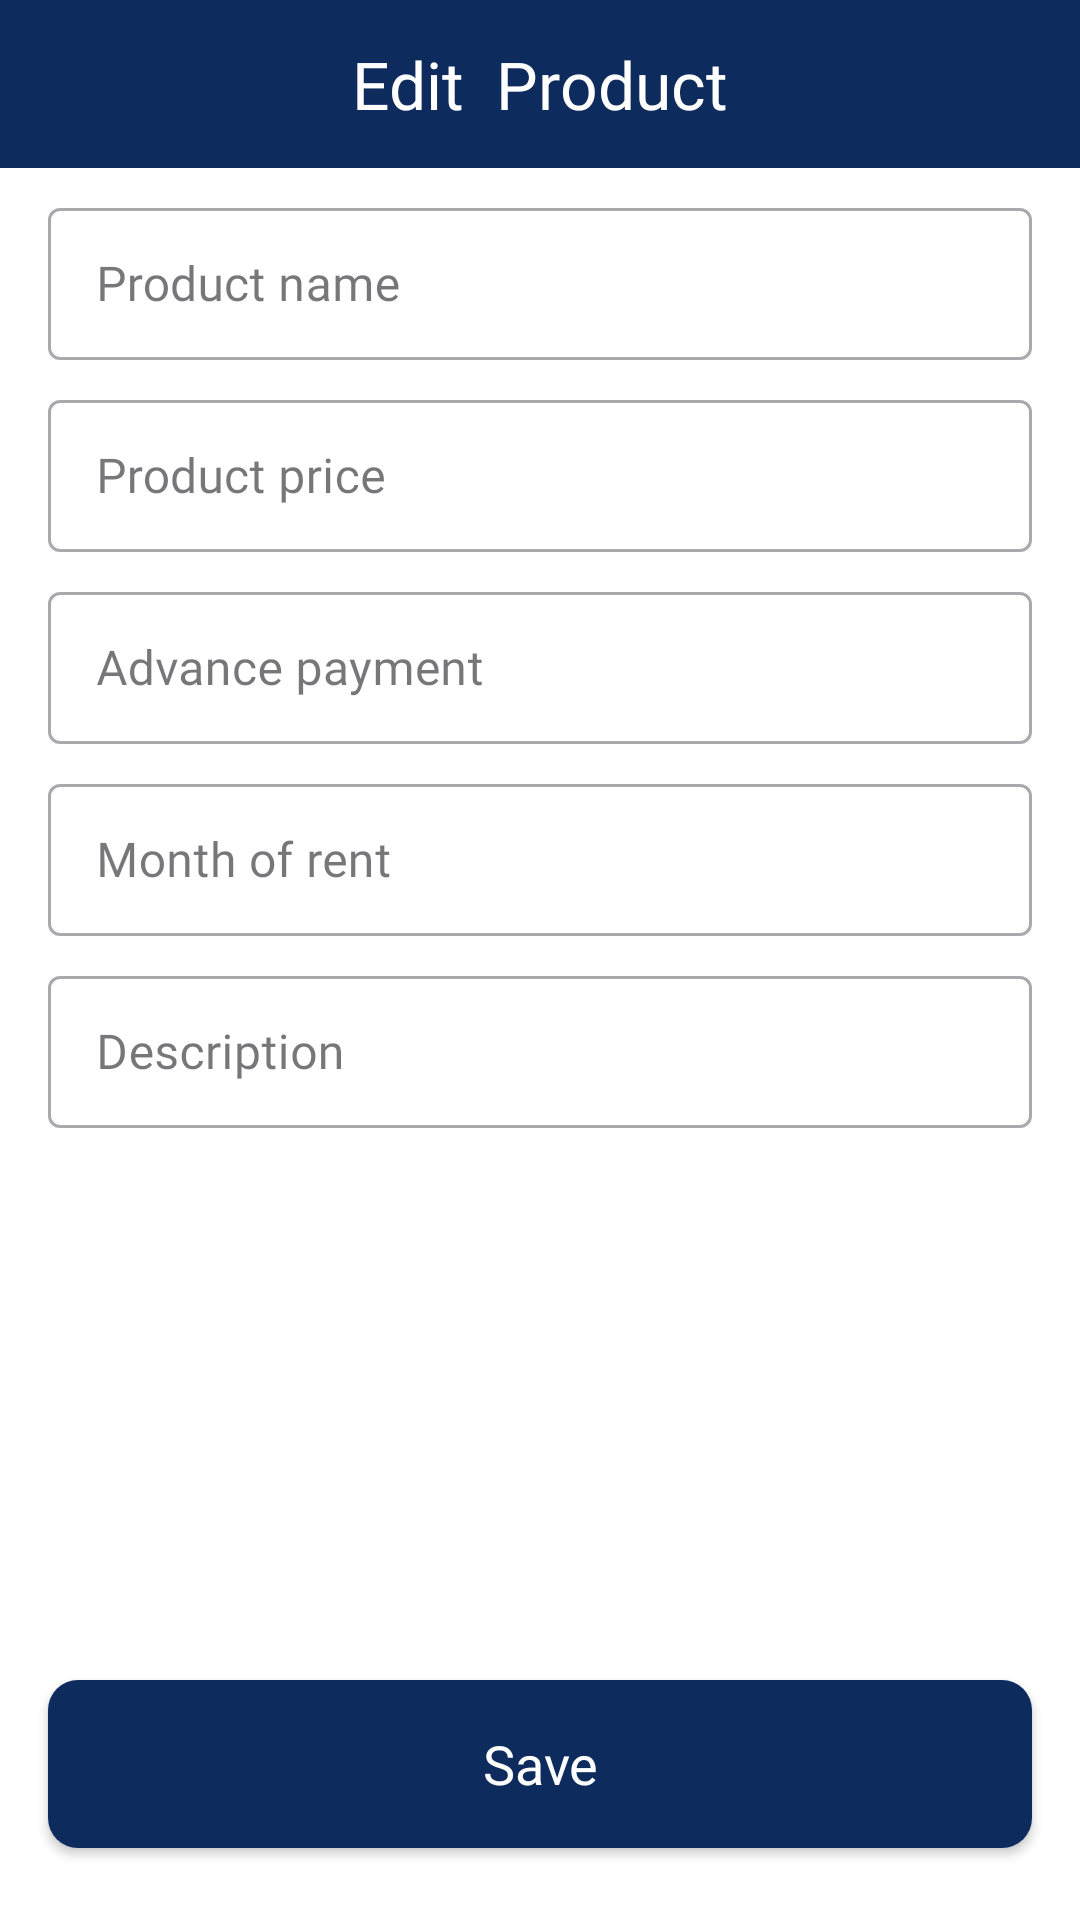

Layout XML and referenced resources for this Android screen:
<!-- AndroidManifest.xml: application theme Theme.SellerApp -->
<!-- res/layout/screen_edit_product.xml -->
<?xml version="1.0" encoding="utf-8"?>
<androidx.constraintlayout.widget.ConstraintLayout xmlns:android="http://schemas.android.com/apk/res/android"
    xmlns:app="http://schemas.android.com/apk/res-auto"
    xmlns:tools="http://schemas.android.com/tools"
    android:layout_width="match_parent"
    android:layout_height="match_parent"
    android:background="#FFF">

    <com.google.android.material.appbar.AppBarLayout
        android:id="@+id/appBar"
        android:layout_width="match_parent"
        android:layout_height="?android:actionBarSize"
        android:background="@color/color_app_main"
        app:layout_constraintTop_toTopOf="parent"
        app:layout_constraintVertical_bias="0" />

    <ImageView
        android:id="@+id/imageView"
        android:layout_width="40dp"
        android:layout_height="40dp"
        android:layout_marginStart="12dp"
        android:background="?android:selectableItemBackground"
        android:clickable="true"
        android:focusable="true"
        android:padding="10dp"
        android:src="@drawable/ic_back"
        app:layout_constraintBottom_toBottomOf="@id/appBar"
        app:layout_constraintStart_toStartOf="@id/appBar"
        app:layout_constraintTop_toTopOf="@id/appBar"
        app:tint="@color/white" />


    <com.google.android.material.textfield.TextInputLayout
        android:id="@+id/dialog_name4"
        style="@style/Widget.MaterialComponents.TextInputLayout.OutlinedBox.Dense"
        android:layout_width="match_parent"
        android:layout_height="56dp"
        android:layout_marginHorizontal="16dp"
        android:layout_marginTop="8dp"
        app:layout_constraintTop_toBottomOf="@id/appBar">

        <com.google.android.material.textfield.TextInputEditText
            android:id="@+id/product_name"
            android:layout_width="match_parent"
            android:layout_height="match_parent"
            android:fontFamily="@font/nunito"
            android:hint="Product name"
            android:inputType="textEmailAddress"
            android:lines="1" />
    </com.google.android.material.textfield.TextInputLayout>

    <com.google.android.material.textfield.TextInputLayout
        android:id="@+id/dialog_name5"
        style="@style/Widget.MaterialComponents.TextInputLayout.OutlinedBox.Dense"
        android:layout_width="match_parent"
        android:layout_height="56dp"
        android:layout_marginHorizontal="16dp"
        android:layout_marginTop="8dp"
        app:layout_constraintTop_toBottomOf="@id/dialog_name4">

        <com.google.android.material.textfield.TextInputEditText
            android:id="@+id/product_price"
            android:layout_width="match_parent"
            android:layout_height="match_parent"
            android:fontFamily="@font/nunito"
            android:hint="Product price"
            android:inputType="numberDecimal"
            android:lines="1" />
    </com.google.android.material.textfield.TextInputLayout>

    <com.google.android.material.textfield.TextInputLayout
        android:id="@+id/dialog_name6"
        style="@style/Widget.MaterialComponents.TextInputLayout.OutlinedBox.Dense"
        android:layout_width="match_parent"
        android:layout_height="56dp"
        android:layout_marginHorizontal="16dp"
        android:layout_marginTop="8dp"
        app:layout_constraintTop_toBottomOf="@id/dialog_name5">

        <com.google.android.material.textfield.TextInputEditText
            android:id="@+id/advance_payment"
            android:layout_width="match_parent"
            android:layout_height="match_parent"
            android:fontFamily="@font/nunito"
            android:hint="Advance payment"
            android:inputType="numberDecimal"
            android:lines="1" />
    </com.google.android.material.textfield.TextInputLayout>

    <com.google.android.material.textfield.TextInputLayout
        android:id="@+id/dialog_name7"
        style="@style/Widget.MaterialComponents.TextInputLayout.OutlinedBox.Dense"
        android:layout_width="match_parent"
        android:layout_height="56dp"
        android:layout_marginHorizontal="16dp"
        android:layout_marginTop="8dp"
        app:layout_constraintTop_toBottomOf="@id/dialog_name6">

        <com.google.android.material.textfield.TextInputEditText
            android:id="@+id/payment_month"
            android:layout_width="match_parent"
            android:layout_height="match_parent"
            android:fontFamily="@font/nunito"
            android:hint="Month of rent"
            android:inputType="numberDecimal"
            android:lines="1"
            android:maxLength="2" />
    </com.google.android.material.textfield.TextInputLayout>

    <com.google.android.material.textfield.TextInputLayout
        android:id="@+id/dialog_name8"
        style="@style/Widget.MaterialComponents.TextInputLayout.OutlinedBox.Dense"
        android:layout_width="match_parent"
        android:layout_height="56dp"
        android:layout_marginHorizontal="16dp"
        android:layout_marginTop="8dp"

        app:layout_constraintTop_toBottomOf="@id/dialog_name7">

        <com.google.android.material.textfield.TextInputEditText
            android:id="@+id/comment"
            android:layout_width="match_parent"
            android:layout_height="match_parent"
            android:fontFamily="@font/nunito"
            android:hint="Description"
            android:inputType="text"
            android:lines="1" />
    </com.google.android.material.textfield.TextInputLayout>


    <androidx.appcompat.widget.AppCompatButton
        android:id="@+id/btnSave"
        android:layout_width="match_parent"
        android:layout_height="56dp"
        android:layout_gravity="center"
        android:layout_marginHorizontal="16dp"
        android:layout_marginBottom="24dp"
        android:background="@drawable/bg_save_btn"
        android:fontFamily="@font/nunito_regular"
        android:text="Save"
        android:textAllCaps="false"
        android:textColor="@color/white"
        android:textSize="18sp"
        app:layout_constraintBottom_toBottomOf="parent" />

    <TextView
        android:id="@+id/appBarText"
        android:layout_width="wrap_content"
        android:layout_height="wrap_content"
        android:fontFamily="@font/nunito_regular"
        android:text="Edit  Product"
        android:textColor="@color/white"
        android:textSize="22sp"
        app:layout_constraintBottom_toBottomOf="@+id/appBar"
        app:layout_constraintEnd_toEndOf="@+id/appBar"
        app:layout_constraintStart_toStartOf="parent"
        app:layout_constraintTop_toTopOf="parent" />

</androidx.constraintlayout.widget.ConstraintLayout>
<!-- resources referenced by this layout -->
<resources>
  <color name="color_app_main">#0d2b5c</color>
  <color name="white">#FFFFFFFF</color>
  <!-- drawable bg_save_btn (drawable) -->
  <?xml version="1.0" encoding="utf-8"?>
  <selector xmlns:android="http://schemas.android.com/apk/res/android">
  
      <item android:state_enabled="false">
          <shape>
              <solid android:color="@color/color_app_main" />
              <corners android:radius="10dp" />
          </shape>
      </item>
  
      <item android:state_checked="true">
          <shape>
              <solid android:color="@color/color_app_main" />
              <corners android:radius="10dp" />
          </shape>
      </item>
  
  </selector>
  <style name="Theme.SellerApp" parent="Base.Theme.SellerApp">
          <item name="android:windowIsTranslucent">true</item>
      </style>
  <style name="Base.Theme.SellerApp" parent="Theme.Material3.DayNight.NoActionBar">
          
           <item name="colorPrimary">@color/color_app_main</item>
          <item name="android:navigationBarColor">@color/color_app_main</item>
      </style>
</resources>
